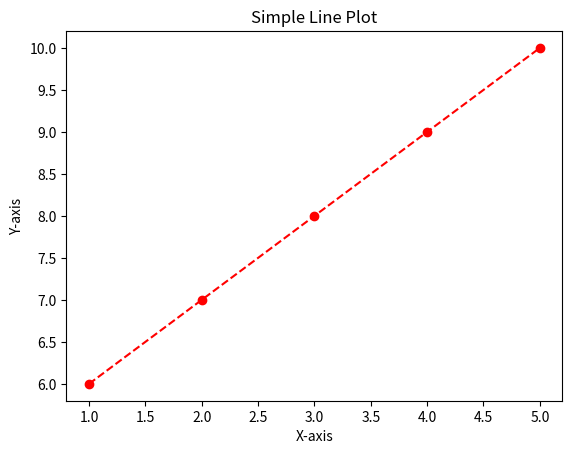

Python code for this plot:
import matplotlib.pyplot as plt
import numpy as np

x=[1,2,3,4,5]
y=[6,7,8,9,10]

plt.plot(x,y, linestyle='--', marker='o', color='r')  # Line style, marker, and color
plt.xlabel('X-axis')
plt.ylabel('Y-axis')
plt.title('Simple Line Plot')

plt.show()
